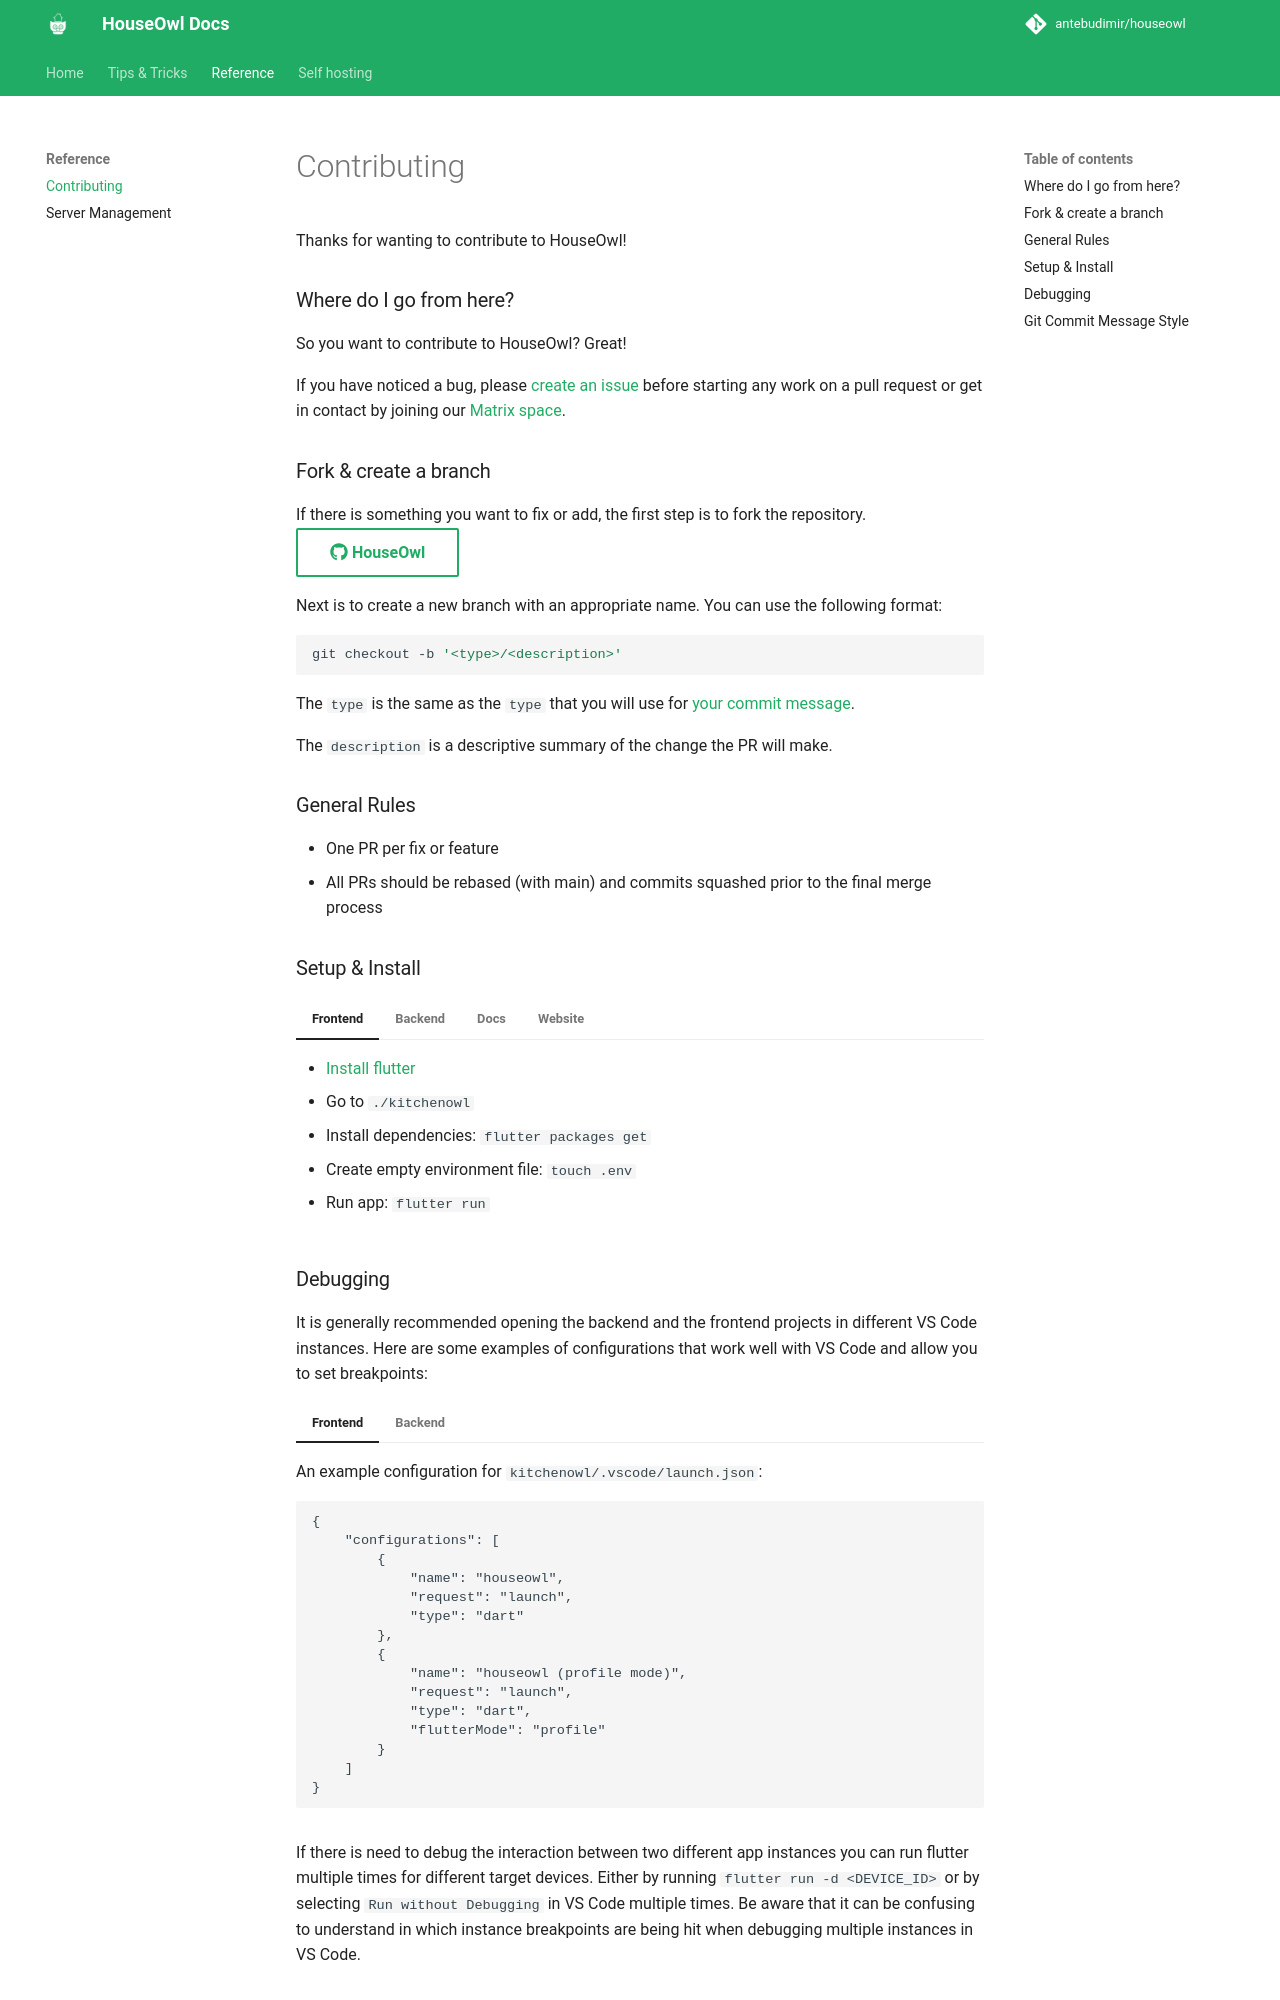

repository: antebudimir/houseowl · page: dev/reference/contributing/index.html · generator: mkdocs

## Contributing

Thanks for wanting to contribute to HouseOwl!

### Where do I go from here?

So you want to contribute to HouseOwl? Great!

If you have noticed a bug, please [create an issue](https://github.com/antebudimir/houseowl/issues/new) for it befor
